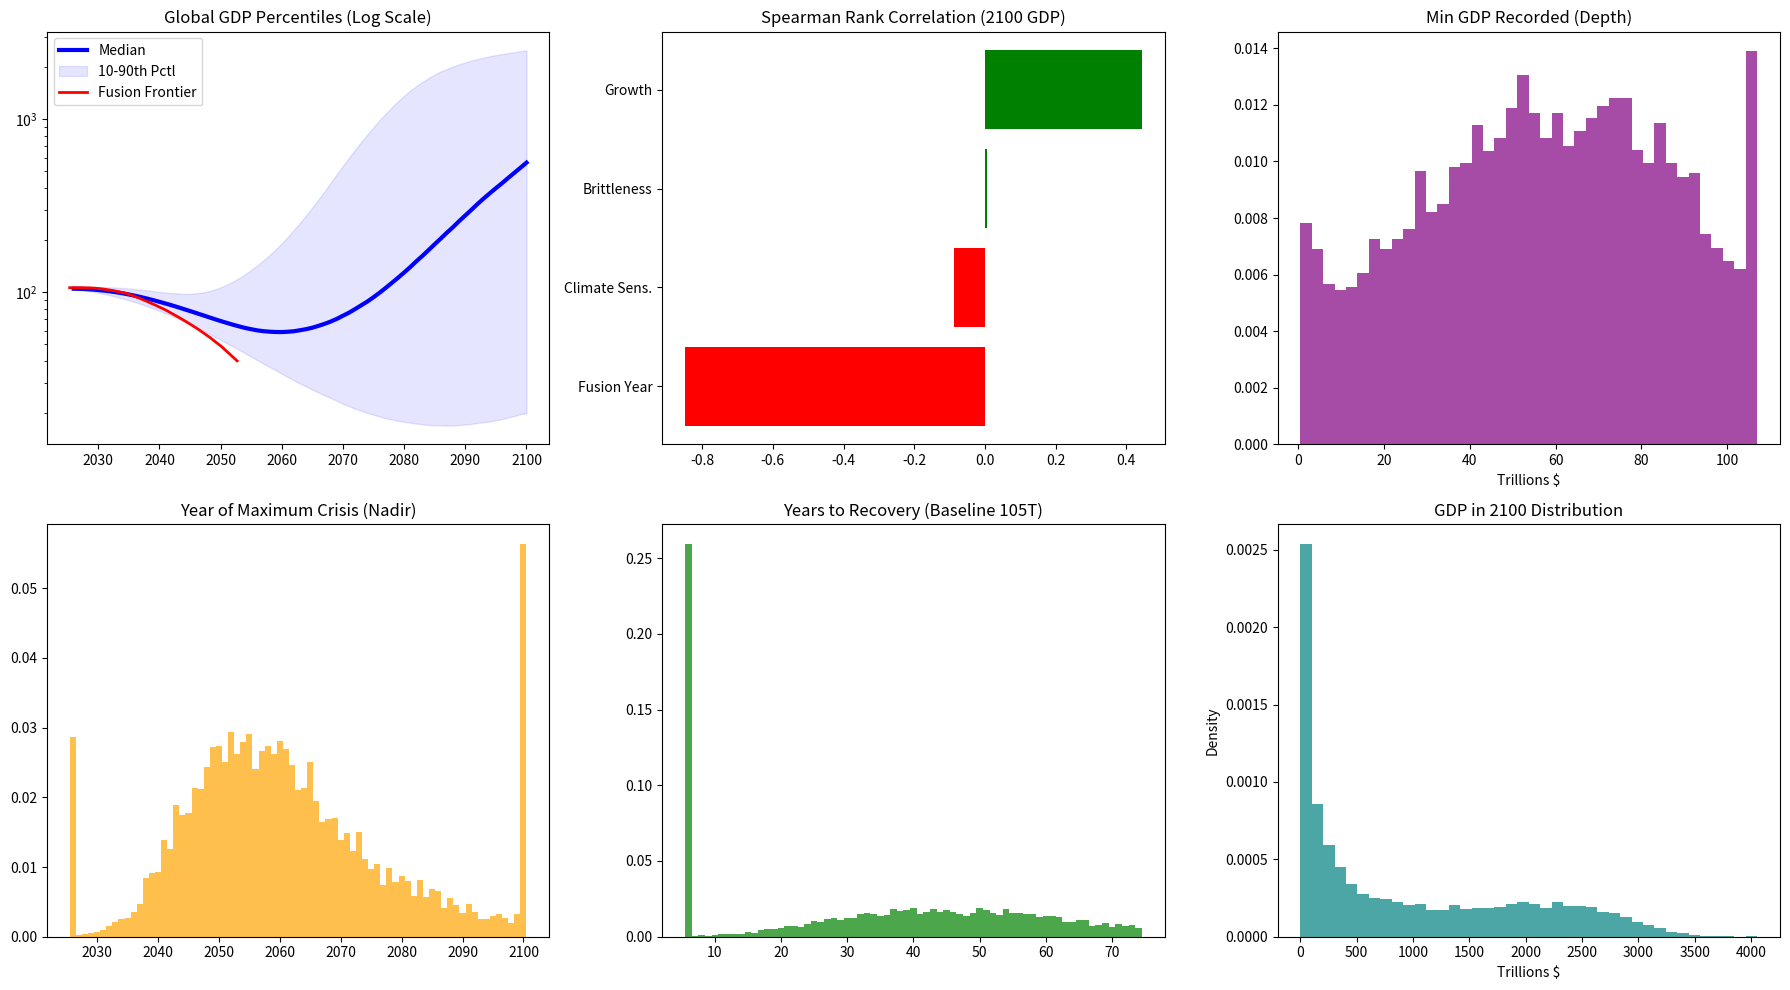

Reproduce this figure in Python. (Note: this script raises an exception after producing the figure.)
import os
import numpy as np
import matplotlib.pyplot as plt
import pandas as pd
from scipy.stats import spearmanr
from scipy.signal import savgol_filter

def run_simulation(n_years=75, n_paths=1000, adoption_k=0.5, clean_ceiling=0.08):
    start_year = 2026
    years = np.arange(start_year, start_year + n_years)
    gdp_results = []
    sensitivity_data = []

    depths = []
    speeds = []
    durations = []
    no_downturn_count = 0

    # Systemic collapse: < 1% of initial baseline
    collapse_threshold = 1.05

    for path in range(n_paths):
        # Initial States
        T, E, Y, I = 1.3, 15.0, 105.0, 1.0
        initial_y = Y

        # Latent Parameters - Recalibrated for wider tails
        fusion_year = np.random.normal(2035, 7)
        c_sensitivity = np.random.normal(3.0, 0.4)
        conflict_brittleness = np.random.uniform(0.1, 0.25)
        base_growth = np.random.normal(0.028, 0.006)

        path_gdp = []
        recovered_year = None
        collapsed = False
        always_above_initial = True
        fusion_delay = 0.0

        for i, y in enumerate(years):
            prev_y = Y

            # 1. Temperature Evolution
            dT = (0.04 * (1.0 - (0.018 * (y - start_year))) * (Y / 100) * (c_sensitivity / 3.0) * (15.0 / E)) + np.random.normal(0, 0.04)
            T += max(0, dT)

            # 2. Damage & Energy Dynamics
            damage_coeff = 0.003 * (T**2.6)
            damages = Y * damage_coeff

            # Endogenous fusion delay: degraded Y or I slow R&D progress
            effective_fusion_year = fusion_year + fusion_delay
            if y < effective_fusion_year:
                fusion_delay += max(0, 1 - I) * 0.5 + max(0, 1 - Y / 105) * 0.5

            if y >= effective_fusion_year:
                fusion_mid = effective_fusion_year + np.log(999) / adoption_k
                fusion_share = 1.0 / (1.0 + np.exp(-adoption_k * (y - fusion_mid)))
                E = min(100, E + 3.5 * I * fusion_share)
            else:
                # Pre-fusion clean energy (solar, wind, fission, geothermal)
                clean_share = clean_ceiling / (1.0 + np.exp(-0.15 * (y - 2030)))
                clean_contribution = clean_share * I
                E = max(1.0, E - 0.12 - (0.03 * T) + clean_contribution + np.random.normal(0, 0.04))

            # 3. Institutional Stability
            velocity_impact = max(0, prev_y - Y) / (Y + 10)
            stability_loss = (damages / (Y + 5)) + (6.0 / E) + (8.0 * velocity_impact)
            I = np.clip(I - (0.035 * stability_loss) + 0.006, 0.0, 1.2)

            # 4. Collapse Trigger
            if I < conflict_brittleness:
                risk_of_collapse = 0.02 + (0.2 * (conflict_brittleness - I))
                if np.random.rand() < risk_of_collapse:
                    Y = 0.5
                    collapsed = True

            # 5. GDP Evolution
            if not collapsed:
                growth_dampener = 1.0 / (1.0 + (Y / 2000) ** 2)
                investment = (Y * base_growth * I * (E/15)) * growth_dampener
                energy_efficiency = max(0.5, 1.0 - (E / 200))
                maintenance = (Y * 0.022 * (T/1.3) * energy_efficiency)
                Y += investment - damages - maintenance

                if Y < collapse_threshold:
                    Y = 0.5
                    collapsed = True

            Y = max(0, Y)
            path_gdp.append(Y)

            # Downturn tracking
            if Y < initial_y:
                always_above_initial = False

            # Recovery Tracking
            if recovered_year is None and i > 5 and Y > initial_y:
                recovered_year = y

            if collapsed: break

        if always_above_initial:
            no_downturn_count += 1

        path_gdp.extend([path_gdp[-1] if path_gdp else 0] * (n_years - len(path_gdp)))
        final_path_arr = np.array(path_gdp)
        gdp_results.append(final_path_arr)

        # Logging
        depths.append(np.min(final_path_arr))
        speeds.append(years[np.argmin(final_path_arr)])

        if recovered_year and not collapsed:
            durations.append(recovered_year - start_year)
        else:
            durations.append(n_years + 25)

        sensitivity_data.append([fusion_year + fusion_delay, c_sensitivity, conflict_brittleness, base_growth, final_path_arr[-1]])

    return years, np.array(gdp_results), sensitivity_data, depths, speeds, durations, no_downturn_count

N_PATHS = 10000

# Execution
years, gdp_matrix, sens_raw, depths, speeds, durations, no_downturn_count = run_simulation(n_paths=N_PATHS)
df = pd.DataFrame(sens_raw, columns=['Fusion Year', 'Climate Sens.', 'Brittleness', 'Growth', 'Final GDP'])

# Analysis
corrs = {col: spearmanr(df[col], df['Final GDP'])[0] for col in df.columns[:-1]}
sorted_corrs = dict(sorted(corrs.items(), key=lambda item: item[1]))

# Visualization
fig, axes = plt.subplots(2, 3, figsize=(18, 10))

# 1. Percentiles
axes[0,0].plot(years, np.percentile(gdp_matrix, 50, axis=0), color='blue', lw=3, label='Median')
axes[0,0].fill_between(years, np.percentile(gdp_matrix, 10, axis=0), np.percentile(gdp_matrix, 90, axis=0), color='blue', alpha=0.1, label='10-90th Pctl')
# Fusion frontier: for each percentile of final GDP, find mean fusion year of nearby paths
# and mark it on the corresponding percentile GDP curve
fusion_years = df['Fusion Year'].values
final_gdp = gdp_matrix[:, -1]
pctl_levels = np.arange(2, 99, 2)
fusion_curve_x, fusion_curve_y = [], []
for p in pctl_levels:
    lo = np.percentile(final_gdp, max(0, p - 3))
    hi = np.percentile(final_gdp, min(100, p + 3))
    mask = (final_gdp >= lo) & (final_gdp <= hi)
    if mask.sum() == 0:
        continue
    mean_fy = np.mean(fusion_years[mask])
    fy_year_idx = int(np.clip(round(mean_fy) - years[0], 0, len(years) - 1))
    gdp_at_fy = np.percentile(gdp_matrix[:, fy_year_idx], p)
    fusion_curve_x.append(mean_fy)
    fusion_curve_y.append(gdp_at_fy)
sort_order = np.argsort(fusion_curve_x)
fusion_curve_x = np.array(fusion_curve_x)[sort_order]
fusion_curve_y = np.array(fusion_curve_y)[sort_order]
window = min(15, len(fusion_curve_x) // 2 * 2 + 1)
if window >= 5:
    fusion_curve_x = savgol_filter(fusion_curve_x, window, 3)
    fusion_curve_y = savgol_filter(fusion_curve_y, window, 3)
# Enforce monotonically decreasing y (earlier fusion → higher GDP)
for i in range(len(fusion_curve_y) - 2, -1, -1):
    fusion_curve_y[i] = max(fusion_curve_y[i], fusion_curve_y[i + 1])
axes[0,0].plot(fusion_curve_x, fusion_curve_y, color='red', lw=2, label='Fusion Frontier')
axes[0,0].set_title("Global GDP Percentiles (Log Scale)"); axes[0,0].set_yscale('log'); axes[0,0].legend()

# 2. Sensitivity
axes[0,1].barh(list(sorted_corrs.keys()), list(sorted_corrs.values()), color=['red' if x < 0 else 'green' for x in sorted_corrs.values()])
axes[0,1].set_title("Spearman Rank Correlation (2100 GDP)")

# 3. Depth
axes[0,2].hist(depths, bins=40, color='purple', alpha=0.7, density=True)
axes[0,2].set_title("Min GDP Recorded (Depth)")
axes[0,2].set_xlabel("Trillions $")

# 4. Speed
axes[1,0].hist(speeds, bins=np.arange(min(speeds), max(speeds) + 2) - 0.5, color='orange', alpha=0.7, density=True)
axes[1,0].set_title("Year of Maximum Crisis (Nadir)")

# 5. Recovery
valid_durations = [d for d in durations if d <= 75]
axes[1,1].hist(valid_durations, bins=np.arange(min(valid_durations), max(valid_durations) + 2) - 0.5, color='green', alpha=0.7, density=True)
axes[1,1].set_title("Years to Recovery (Baseline 105T)")

# 6. GDP in 2100 Histogram
axes[1,2].hist(gdp_matrix[:, -1], bins=40, color='teal', alpha=0.7, density=True)
axes[1,2].set_title("GDP in 2100 Distribution")
axes[1,2].set_xlabel("Trillions $")
axes[1,2].set_ylabel("Density")

# Stats Summary (printed)
collapse_count = (np.array(depths) < 1.05).sum()
never_rec = (np.array(durations) > 75).sum()
abundance_count = (gdp_matrix[:, -1] > 500).sum()
print(f"\nSTOCHASTIC DYNAMICS ({N_PATHS} Paths)")
print(f"------------------------------")
print(f"Uninterrupted Growth: {no_downturn_count} ({no_downturn_count*100/N_PATHS:.1f}%)")
print(f"Abundance (>500T): {abundance_count} ({abundance_count*100/N_PATHS:.1f}%)")
print(f"Systemic Collapses (<1%): {collapse_count} ({collapse_count*100/N_PATHS:.1f}%)")
print(f"Never Recovered (>2100): {never_rec} ({never_rec*100/N_PATHS:.1f}%)")
print(f"Median Nadir Year: {int(np.median(speeds))}")
print(f"Median Recovery Time: {np.median(valid_durations) if valid_durations else 'N/A':.1f} yrs")

plt.tight_layout()
fig_dir = os.path.join(os.path.dirname(os.path.abspath(__file__)), 'figures')
os.makedirs(fig_dir, exist_ok=True)
fig.savefig(os.path.join(fig_dir, 'simulation.pdf'), bbox_inches='tight', dpi=300)
print(f"Figure saved to {os.path.join(fig_dir, 'simulation.pdf')}")
plt.show()